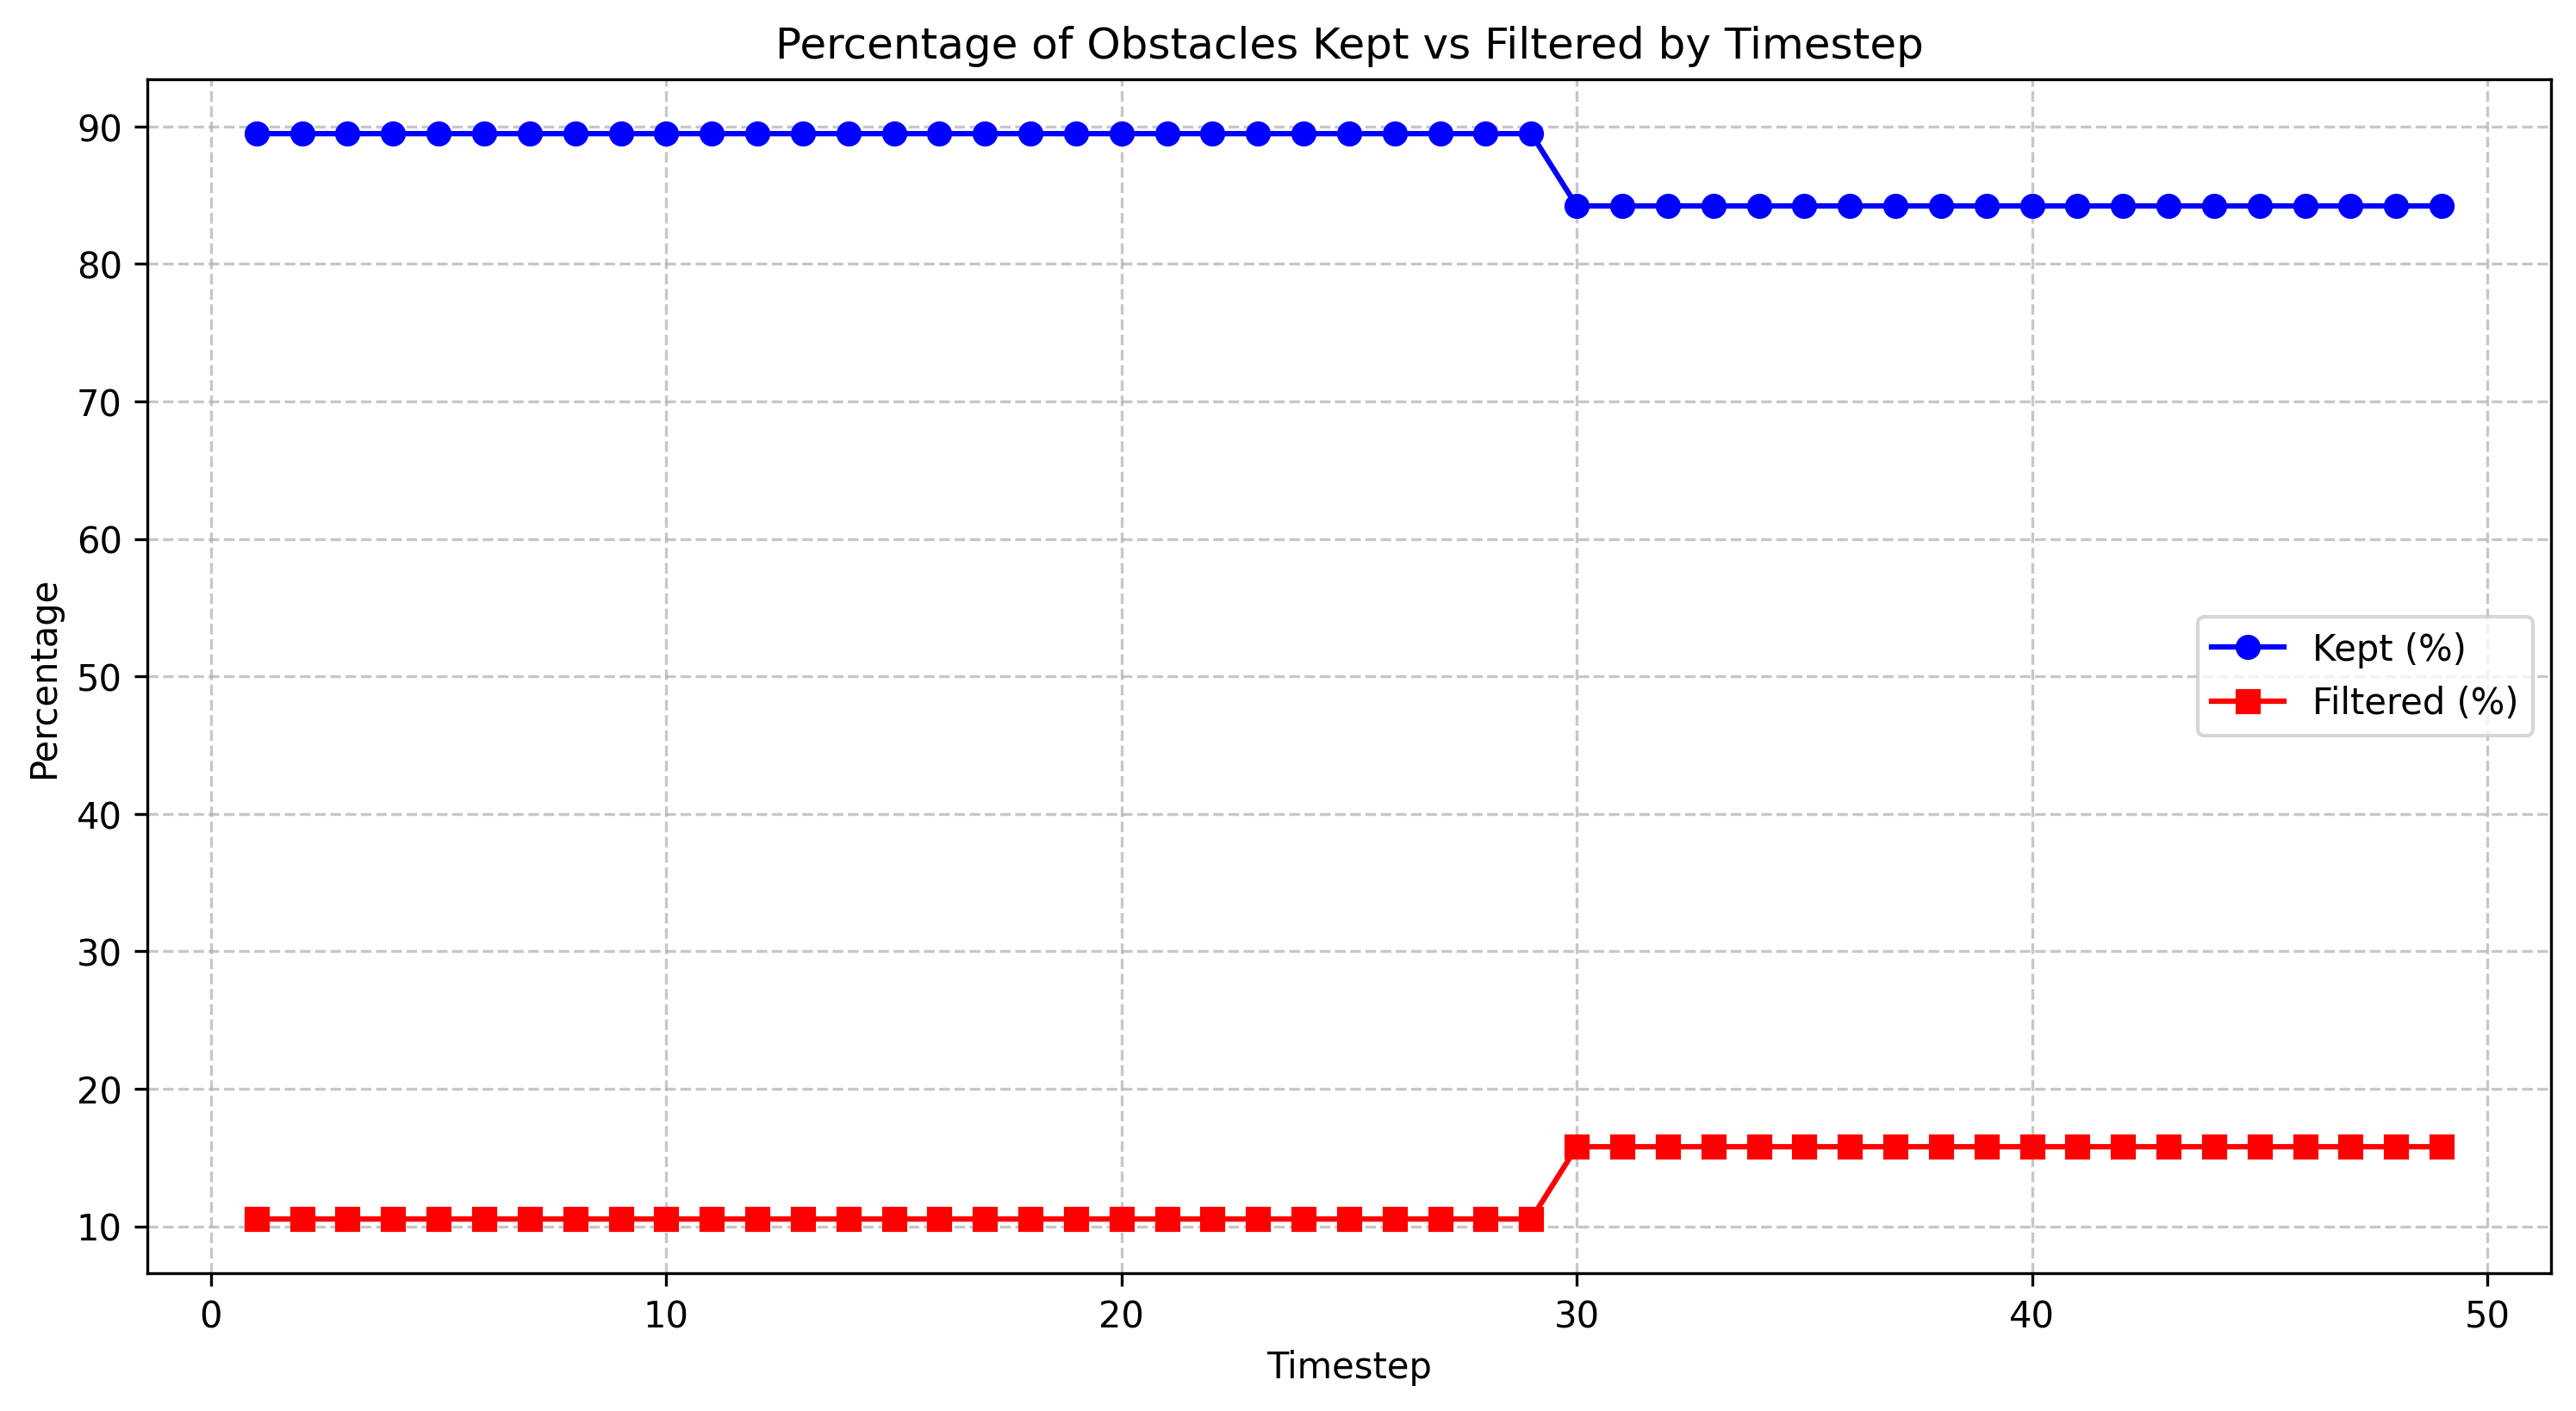

Source data for this figure (header and first rows):
timestep, total_count, filtered_count, filtered_percentage, kept_percentage
1.0, 19, 2, 10.53, 89.47
2.0, 19, 2, 10.53, 89.47
3.0, 19, 2, 10.53, 89.47
4.0, 19, 2, 10.53, 89.47
5.0, 19, 2, 10.53, 89.47
6.0, 19, 2, 10.53, 89.47
7.0, 19, 2, 10.53, 89.47
8.0, 19, 2, 10.53, 89.47
9.0, 19, 2, 10.53, 89.47
10.0, 19, 2, 10.53, 89.47
11.0, 19, 2, 10.53, 89.47
12.0, 19, 2, 10.53, 89.47
13.0, 19, 2, 10.53, 89.47
14.0, 19, 2, 10.53, 89.47
15.0, 19, 2, 10.53, 89.47
16.0, 19, 2, 10.53, 89.47
17.0, 19, 2, 10.53, 89.47
18.0, 19, 2, 10.53, 89.47
19.0, 19, 2, 10.53, 89.47
20.0, 19, 2, 10.53, 89.47
21.0, 19, 2, 10.53, 89.47
22.0, 19, 2, 10.53, 89.47
23.0, 19, 2, 10.53, 89.47
24.0, 19, 2, 10.53, 89.47
25.0, 19, 2, 10.53, 89.47
26.0, 19, 2, 10.53, 89.47
27.0, 19, 2, 10.53, 89.47
28.0, 19, 2, 10.53, 89.47
29.0, 19, 2, 10.53, 89.47
30.0, 19, 3, 15.79, 84.21
31.0, 19, 3, 15.79, 84.21
32.0, 19, 3, 15.79, 84.21
33.0, 19, 3, 15.79, 84.21
34.0, 19, 3, 15.79, 84.21
35.0, 19, 3, 15.79, 84.21
36.0, 19, 3, 15.79, 84.21
37.0, 19, 3, 15.79, 84.21
38.0, 19, 3, 15.79, 84.21
39.0, 19, 3, 15.79, 84.21
40.0, 19, 3, 15.79, 84.21
41.0, 19, 3, 15.79, 84.21
42.0, 19, 3, 15.79, 84.21
43.0, 19, 3, 15.79, 84.21
44.0, 19, 3, 15.79, 84.21
45.0, 19, 3, 15.79, 84.21
46.0, 19, 3, 15.79, 84.21
47.0, 19, 3, 15.79, 84.21
48.0, 19, 3, 15.79, 84.21
49.0, 19, 3, 15.79, 84.21
